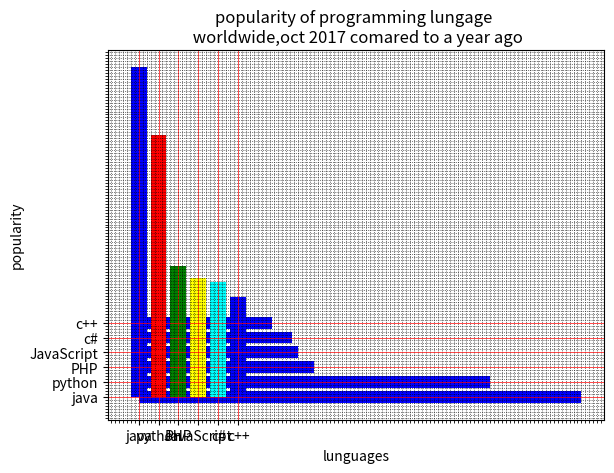
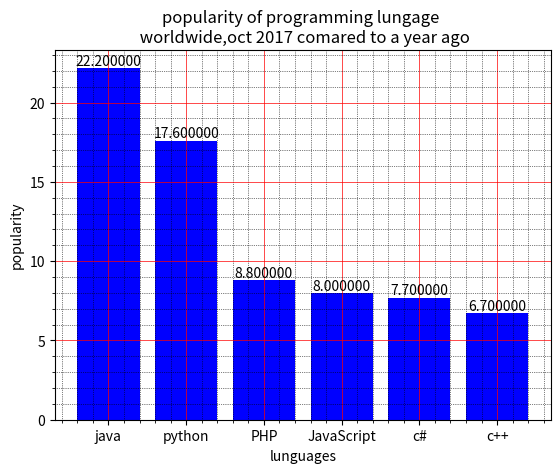

These figures' Python source, in order:


import matplotlib.pyplot as plt
x=['java','python','PHP','JavaScript','c#','c++']
popularity=[22.2,17.6,8.8,8,7.7,6.7]
x_pos=[i for i,_ in enumerate(x)]
plt.bar(x_pos,popularity,color='blue')
plt.xlabel("lunguages")
plt.ylabel("popularity")
plt.title("popularity of programming lungage \n "+"worldwide,oct 2017 comared to a year ago")
plt.xticks(x_pos, x)
plt.minorticks_on()
plt.grid(which='major',linestyle='-', linewidth='0.5', color='red')
plt.grid(which='minor',linestyle=':', linewidth='0.5', color='black')
plt.show()

import matplotlib.pyplot as plt
x=['java','python','PHP','JavaScript','c#','c++']
popularity=[22.2,17.6,8.8,8,7.7,6.7]
x_pos=[i for i,_ in enumerate(x)]
plt.barh(x_pos,popularity,color='blue')
plt.xlabel("lunguages")
plt.ylabel("popularity")
plt.title("popularity of programming lungage \n "+"worldwide,oct 2017 comared to a year ago")
plt.yticks(x_pos, x)
plt.minorticks_on()
plt.grid(which='major',linestyle='-', linewidth='0.5', color='red')
plt.grid(which='minor',linestyle=':', linewidth='0.5', color='black')
plt.show()

import matplotlib.pyplot as plt
x=['java','python','PHP','JavaScript','c#','c++']
popularity=[22.2,17.6,8.8,8,7.7,6.7]
x_pos=[i for i,_ in enumerate(x)]
plt.bar(x_pos,popularity,color=['blue','red','green','yellow','cyan'])
plt.xlabel("lunguages")
plt.ylabel("popularity")
plt.title("popularity of programming lungage \n "+"worldwide,oct 2017 comared to a year ago")
plt.xticks(x_pos, x)
plt.minorticks_on()
plt.grid(which='major',linestyle='-', linewidth='0.5', color='red')
plt.grid(which='minor',linestyle=':', linewidth='0.5', color='black')
plt.show()

import matplotlib.pyplot as plt
x=['java','python','PHP','JavaScript','c#','c++']
popularity=[22.2,17.6,8.8,8,7.7,6.7]
x_pos=[i for i,_ in enumerate(x)]
fig, ax =plt.subplots()
rects1=ax.bar(x_pos,popularity, color='b')
plt.bar(x_pos,popularity,color='blue')
plt.xlabel("lunguages")
plt.ylabel("popularity")
plt.title("popularity of programming lungage \n "+"worldwide,oct 2017 comared to a year ago")
plt.xticks(x_pos, x)
plt.minorticks_on()
plt.grid(which='major',linestyle='-', linewidth='0.5', color='red')
plt.grid(which='minor',linestyle=':', linewidth='0.5', color='black')
def autolabel (rects):
  for rect in rects :
    height = rect.get_height()
    ax.text(rect.get_x()+ rect.get_width()/2. , 1*height, '%f' % float(height), ha='center' , va='bottom')
autolabel(rects1)
plt.show()
